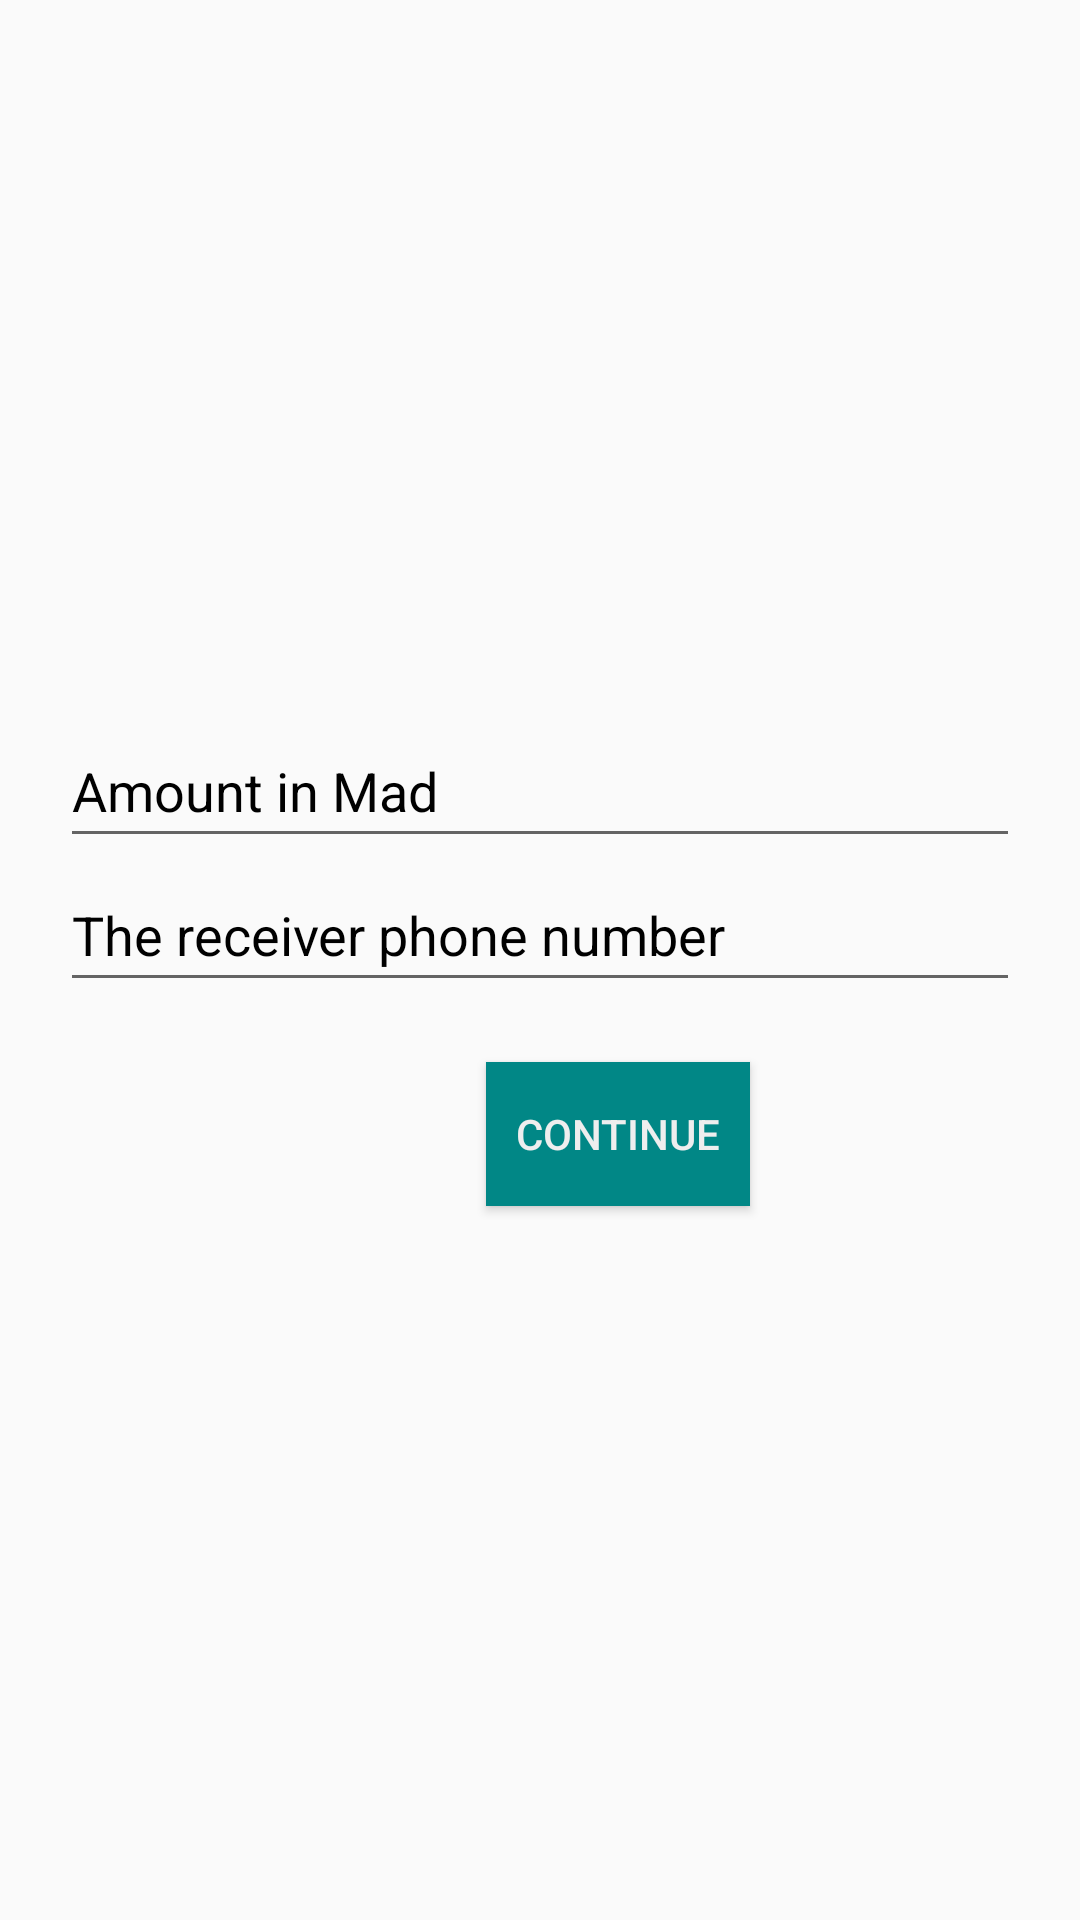

Write the Android layout XML for this screen, with the resource values it uses.
<!-- AndroidManifest.xml: application theme Theme.Payment -->
<!-- res/layout/fragment_transfer.xml -->
<?xml version="1.0" encoding="utf-8"?>
<RelativeLayout xmlns:android="http://schemas.android.com/apk/res/android"
    xmlns:tools="http://schemas.android.com/tools"
    android:layout_width="match_parent"
    android:layout_height="match_parent"
    android:gravity="center"
    android:padding="20dp"
    tools:context=".fragments.TransferFragment">

    <EditText
        android:id="@+id/amount"
        android:layout_width="match_parent"
        android:layout_height="48dp"
        android:ems="10"
        android:hint="Amount in Mad"
        android:inputType="number"
        android:textColorHint="@color/black" />

    <EditText
        android:id="@+id/destination"
        android:layout_width="match_parent"
        android:layout_height="48dp"
        android:layout_below="@id/amount"
        android:ems="10"
        android:hint="The receiver phone number"
        android:inputType="phone"
        android:textColorHint="@color/black" />

    <Button
        android:id="@+id/amount_submit_btn"
        android:layout_width="wrap_content"
        android:layout_height="wrap_content"
        android:layout_below="@id/destination"
        android:layout_alignParentStart="true"
        android:layout_marginStart="142dp"
        android:layout_marginTop="20dp"
        android:background="@color/teal_700"
        android:text="Continue"
        android:textColor="#EEEEEE"
        tools:layout_centerHorizontal="false" />
</RelativeLayout>
<!-- resources referenced by this layout -->
<resources>
  <color name="black">#FF000000</color>
  <color name="teal_700">#FF018786</color>
  <style name="Theme.Payment" parent="Theme.AppCompat.Light.NoActionBar">
          
          <item name="colorPrimary">#009688</item>
          <item name="colorPrimaryVariant">@color/black</item>
          <item name="colorOnPrimary">@color/white</item>
          
          <item name="colorSecondary">@color/teal_200</item>
          <item name="colorSecondaryVariant">@color/teal_700</item>
          <item name="colorOnSecondary">@color/black</item>
          
          <item name="android:statusBarColor">?attr/colorPrimaryVariant</item>
          
      </style>
  <color name="white">#FFFFFFFF</color>
  <color name="teal_200">#FF03DAC5</color>
</resources>
